Run: headless pygame with SDL's dummy video driver; simulated clock (each Clock.tick advances the game by its frame time, no real sleeping); random seed 0; keys injected as events and as key.get_pressed() state; no mouse input.
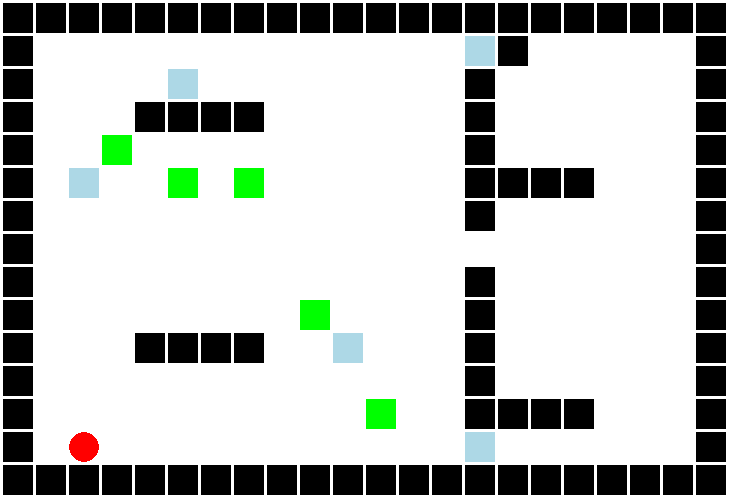
Frame 1 of 4 · flips 1–60 · no input
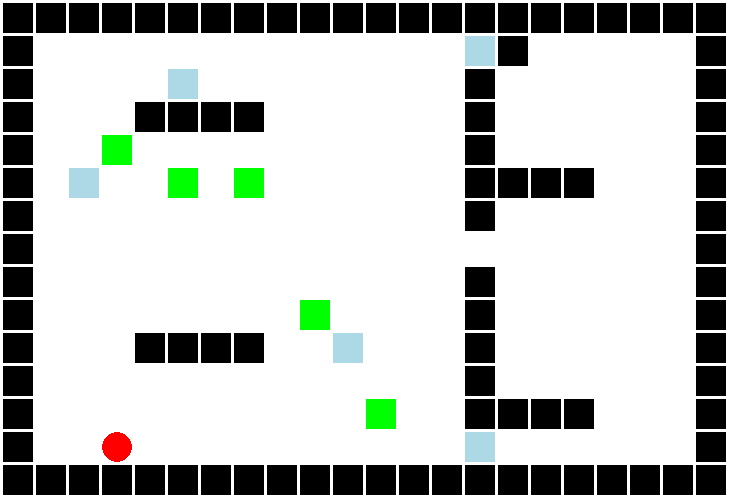
Frame 2 of 4 · flips 61–180 · tapped SPACE, RETURN · held RIGHT (→), D
Frame 3 of 4 · flips 181–300 · held DOWN (↓), S · screen unchanged from frame 2, image omitted
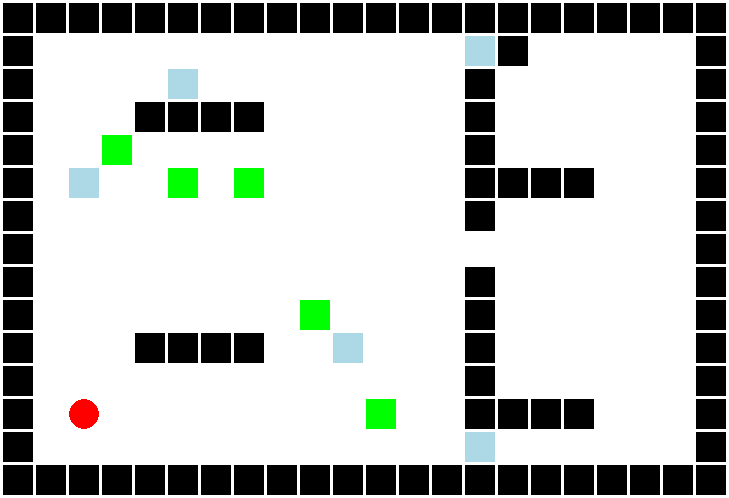
Frame 4 of 4 · flips 301–420 · held LEFT (←), A, UP (↑), W

The pygame program that drew these frames:

import pygame
import sys
from collections import deque
import heapq

WHITE = (255, 255, 255)
BLACK = (0, 0, 0)
RED = (255, 0, 0)
BLUE = (0, 0, 255)
GREEN = (0, 255, 0)
LIGHT_BLUE = (173, 216, 230)

CELL_SIZE = 30
MARGIN = 3

game_map = [
    "######################",
    "#              #     #",
    "#             #   .  #",
    "#   ####      #      #",
    "#             #      #",
    "#             ####   #",
    "#             #      #",
    "#.                  .#",
    "#             #      #",
    "#             #      #",
    "#   ####      #      #",
    "#             #      #",
    "#             ####   #",
    "#                    #",
    "######################"
]

player_pos = (2, 13)

target_spots = [(14, 1), (14, 13), (2, 5), (5, 2), (10, 10)]

box_positions = [(5, 5), (9, 9), (11,12), (3, 4), (7, 5)]

WINDOW_WIDTH = len(game_map[0]) * (CELL_SIZE + MARGIN) + MARGIN
WINDOW_HEIGHT = len(game_map) * (CELL_SIZE + MARGIN) + MARGIN

pygame.init()

screen = pygame.display.set_mode((WINDOW_WIDTH, WINDOW_HEIGHT))

pygame.display.set_caption("Sokoban")

clock = pygame.time.Clock()


def draw_map():
    for row in range(len(game_map)):
        for col in range(len(game_map[row])):
            color = WHITE
            if game_map[row][col] == "#":
                color = BLACK
            pygame.draw.rect(screen, color, [(MARGIN + CELL_SIZE) * col + MARGIN,
                                              (MARGIN + CELL_SIZE) * row + MARGIN,
                                              CELL_SIZE,
                                              CELL_SIZE])


def draw_player():
    pygame.draw.circle(screen, RED, ((MARGIN + CELL_SIZE) * player_pos[0] + MARGIN + CELL_SIZE // 2,
                                     (MARGIN + CELL_SIZE) * player_pos[1] + MARGIN + CELL_SIZE // 2),
                       min(CELL_SIZE, CELL_SIZE) // 2)


def draw_boxes():
    for pos in box_positions:
        pygame.draw.rect(screen, GREEN, ((MARGIN + CELL_SIZE) * pos[0] + MARGIN,
                                         (MARGIN + CELL_SIZE) * pos[1] + MARGIN,
                                         CELL_SIZE, CELL_SIZE))


def draw_targets():
    for pos in target_spots:
        pygame.draw.rect(screen, LIGHT_BLUE, ((MARGIN + CELL_SIZE) * pos[0] + MARGIN,
                                               (MARGIN + CELL_SIZE) * pos[1] + MARGIN,
                                               CELL_SIZE, CELL_SIZE))


def move_player(dx, dy):
    global player_pos
    x = player_pos[0] + dx
    y = player_pos[1] + dy

    if (x, y) not in box_positions and game_map[y][x] != "#":
        player_pos = (x, y)
    elif (x, y) in box_positions:
        new_x = x + dx
        new_y = y + dy
        if game_map[new_y][new_x] != "#" and (new_x, new_y) not in box_positions:
            box_positions.remove((x, y))
            box_positions.append((new_x, new_y))
            player_pos = (x, y)


while True:
    for event in pygame.event.get():
        if event.type == pygame.QUIT:
            pygame.quit()
            sys.exit()
        elif event.type == pygame.KEYDOWN:
            if event.key == pygame.K_LEFT:
                move_player(-1, 0)
            elif event.key == pygame.K_RIGHT:
                move_player(1, 0)
            elif event.key == pygame.K_UP:
                move_player(0, -1)
            elif event.key == pygame.K_DOWN:
                move_player(0, 1)

    screen.fill(WHITE)

    draw_map()

    draw_targets()

    draw_boxes()

    draw_player()

    win = all(box_pos in target_spots for box_pos in box_positions)
    if win:
        print("You win!")
        pygame.quit()
        sys.exit()

    clock.tick(60)

    pygame.display.flip()
